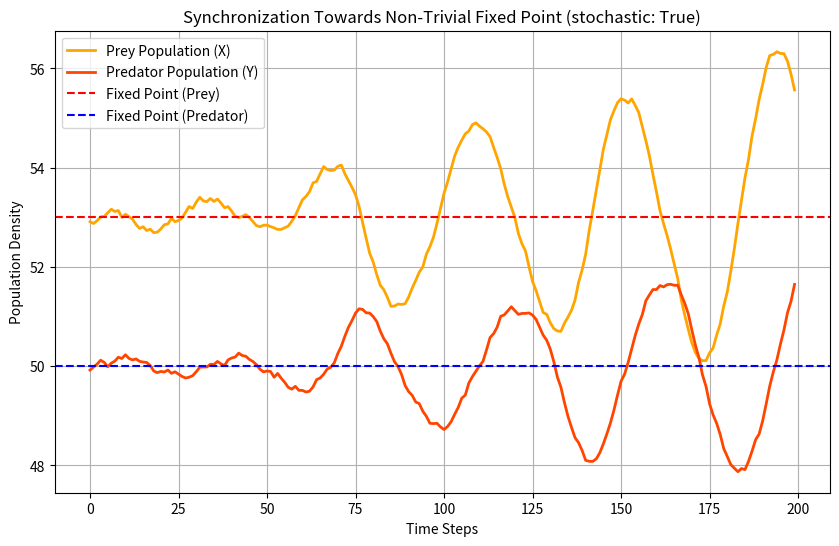

Recreate this plot in Python.
import matplotlib.pyplot as plt
import numpy as np

# Parameters
alpha = 2  # Prey's growth rate
beta = 0.04  # Effect of predators on prey
gamma = 1.06  # Predator's death rate
delta = 0.02  # Effect of prey on predator growth
tau = 0.1  # Sampling time
time_steps = 200  # Number of time steps
noise_std = 0.1  # Standard deviation of noise
stochastic_env = True  # Stochastic environment

# Fixed Points
x_fixed = gamma / delta  # Fixed point for prey
y_fixed = alpha / beta  # Fixed point for predator


S1 = np.zeros(time_steps)  # Prey population
S2 = np.zeros(time_steps)  # Predator population

S1[0] = x_fixed
S2[0] = y_fixed
if stochastic_env:
    S1[0] += np.random.uniform(-noise_std, noise_std)
    S2[0] += np.random.uniform(-noise_std, noise_std)

# Dynamics equations for the prey and predator
for t in range(1, time_steps):
    w1 = np.random.uniform(-noise_std, noise_std)  # Noise for prey
    w2 = np.random.uniform(-noise_std, noise_std)  # Noise for predator

    S1[t] = (1 + alpha * tau) * S1[t - 1] - beta * tau * S1[t - 1] * S2[t - 1] # Prey equation
    if stochastic_env:
        S1[t] += w1
    S1[t] = max(S1[t], 0)

    S2[t] = (1 - gamma * tau) * S2[t - 1] + delta * tau * S1[t - 1] * S2[t - 1] # Predator equation
    if stochastic_env:
        S2[t] += w2
    S2[t] = max(S2[t], 0)

# Plot Prey and Predator populations
plt.figure(figsize=(10, 6))
plt.plot(S1, label="Prey Population (X)", linewidth=2, color="orange")
plt.plot(S2, label="Predator Population (Y)", linewidth=2, color="orangered")
plt.axhline(y=x_fixed, color='red', linestyle='--', label="Fixed Point (Prey)")
plt.axhline(y=y_fixed, color='blue', linestyle='--', label="Fixed Point (Predator)")

# Add titles and labels
plt.title(f"Synchronization Towards Non-Trivial Fixed Point (stochastic: {stochastic_env})")
plt.xlabel("Time Steps")
plt.ylabel("Population Density")
plt.legend()
plt.grid()
plt.show()